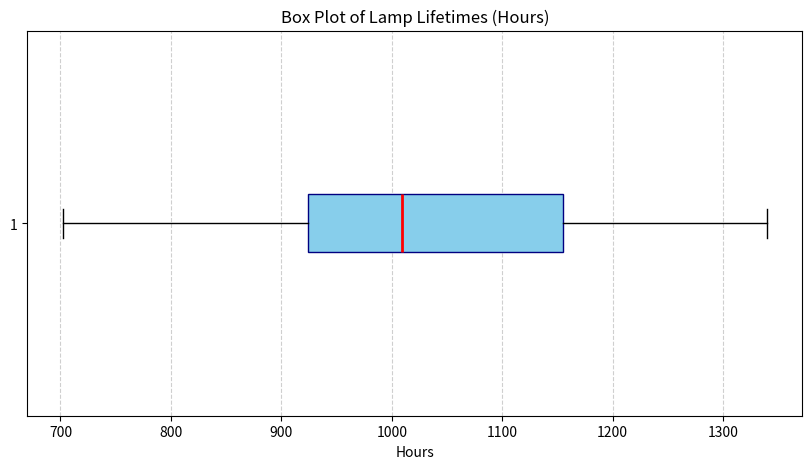

The matplotlib source for this figure:
import matplotlib.pyplot as plt
import numpy as np

# Lamp lifetime data in hours
lifetimes = [
    919, 1196, 785, 1126, 936, 918, 1156, 920, 948, 1067, 1092, 1162,
    1170, 929, 950, 905, 972, 1035, 1045, 855, 1195, 1195, 1340, 1122,
    938, 970, 1237, 956, 1102, 1157, 978, 832, 1009, 1157, 1151, 1009,
    765, 958, 902, 1022, 1333, 811, 1217, 1085, 896, 958, 1311, 1037,
    702, 923
]

# Create the box plot
plt.figure(figsize=(10, 5))
plt.boxplot(lifetimes, vert=False, patch_artist=True, 
            boxprops=dict(facecolor='skyblue', color='navy'),
            medianprops=dict(color='red', linewidth=2))

plt.title('Box Plot of Lamp Lifetimes (Hours)')
plt.xlabel('Hours')
plt.grid(axis='x', linestyle='--', alpha=0.6)
plt.show()

# Calculating IQR and potential outliers for verification
q1, q3 = np.percentile(lifetimes, [25, 75])
iqr = q3 - q1
lower_bound = q1 - 1.5 * iqr
upper_bound = q3 + 1.5 * iqr
outliers = [x for x in lifetimes if x < lower_bound or x > upper_bound]

print(f"Q1 (25th percentile): {q1}")
print(f"Q3 (75th percentile): {q3}")
print(f"IQR: {iqr}")
print(f"Outliers detected: {outliers}")
